Run: headless pygame with SDL's dummy video driver; simulated clock (each Clock.tick advances the game by its frame time, no real sleeping); random seed 0; keys injected as events and as key.get_pressed() state; mouse plan: one left click at the window centre at the start of phase 2, then a move to the lower-right quarter at the start of phase 3.
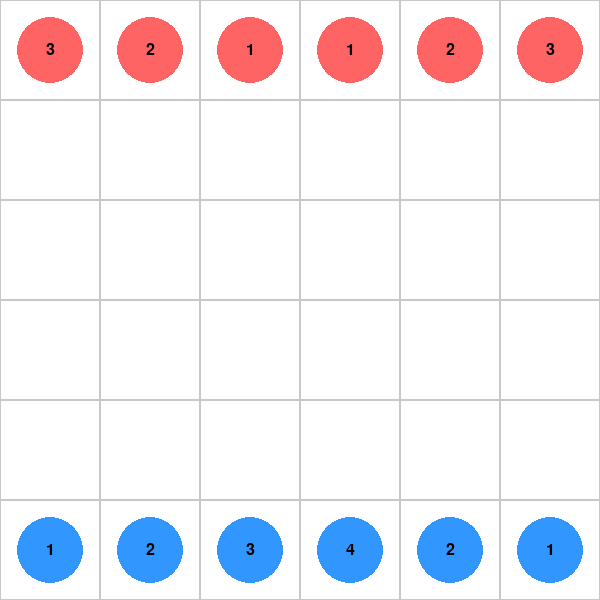
Frame 1 of 4 · flips 1–60 · no input
Frame 2 of 4 · flips 61–180 · clicked the window centre · tapped SPACE, RETURN · held RIGHT (→), D · screen unchanged from frame 1, image omitted
Frame 3 of 4 · flips 181–300 · moved the mouse to the lower-right quarter · held DOWN (↓), S · screen unchanged from frame 2, image omitted
Frame 4 of 4 · flips 301–420 · held LEFT (←), A, UP (↑), W · screen unchanged from frame 3, image omitted

The pygame program that drew these frames:

# Filename: grid_game.py

import pygame
import random

# --- Setup ---
WIDTH, HEIGHT = 600, 600
ROWS, COLS = 6, 6
TILE_SIZE = WIDTH // COLS

WHITE = (255, 255, 255)
GRAY = (200, 200, 200)
BLUE = (50, 150, 255)
GREEN = (50, 255, 150)
RED = (255, 100, 100)
BLACK = (0, 0, 0)

pygame.init()
win = pygame.display.set_mode((WIDTH, HEIGHT))
pygame.display.set_caption("Grid Game")
clock = pygame.time.Clock()

# --- Grid Initialization ---
grid = [[0 for _ in range(COLS)] for _ in range(ROWS)]
grid[0] = [-3, -2, -1, -1, -2, -3]  # Enemies
grid[5] = [1, 2, 3, 4, 2, 1]        # Player pieces

selected = None
valid_moves = []
player_turn = True

# --- Helper Functions ---
def is_on_board(r, c):
    return 0 <= r < ROWS and 0 <= c < COLS

def get_valid_moves(piece_type, row, col):
    moves = set()
    directions = [(-1, 0), (1, 0), (0, -1), (0, 1)]

    for dr, dc in directions:
        # Straight move
        r = row + dr * piece_type
        c = col + dc * piece_type
        if is_on_board(r, c):
            moves.add((r, c))
        # Turned (knight-like) moves
        for i in range(1, piece_type):
            mid_r = row + dr * i
            mid_c = col + dc * i
            if not is_on_board(mid_r, mid_c): continue
            remaining = piece_type - i
            for tdr, tdc in [(-dc, dr), (dc, -dr)]:
                end_r = mid_r + tdr * remaining
                end_c = mid_c + tdc * remaining
                if is_on_board(end_r, end_c):
                    moves.add((end_r, end_c))
    return list(moves)

def draw_grid(hovered=None):
    for r in range(ROWS):
        for c in range(COLS):
            rect = pygame.Rect(c*TILE_SIZE, r*TILE_SIZE, TILE_SIZE, TILE_SIZE)
            if hovered == (r, c) and (r, c) in valid_moves:
                pygame.draw.rect(win, GREEN, rect)
            else:
                pygame.draw.rect(win, GRAY, rect, 1)

            val = grid[r][c]
            if val != 0:
                color = RED if val < 0 else BLUE
                pygame.draw.circle(win, color, rect.center, TILE_SIZE//3)
                font = pygame.font.SysFont(None, 24)
                text = font.render(str(abs(val)), True, BLACK)
                win.blit(text, text.get_rect(center=rect.center))

def get_hover_tile():
    mx, my = pygame.mouse.get_pos()
    r, c = my // TILE_SIZE, mx // TILE_SIZE
    return (r, c) if is_on_board(r, c) else (None, None)

def update_enemy_states():
    for r in range(ROWS):
        for c in range(COLS):
            if grid[r][c] < 0:
                grid[r][c] -= 1
                if grid[r][c] < -3:
                    grid[r][c] = -1

def enemy_turn():
    enemies = [(r, c, grid[r][c]) for r in range(ROWS) for c in range(COLS) if grid[r][c] < 0]
    best_score = -float('inf')
    best_move = None

    for r, c, val in enemies:
        moves = get_valid_moves(2, r, c)
        for mr, mc in moves:
            if not is_on_board(mr, mc):
                continue
            target = grid[mr][mc]
            score = 0
            if val == -3 and target > 0:
                score = 100
            elif target == 0:
                score = 10 - abs(mr - 5)
            if score > best_score:
                best_score = score
                best_move = ((r, c), (mr, mc))

    if best_move:
        (sr, sc), (er, ec) = best_move
        if grid[er][ec] > 0 and grid[sr][sc] == -3:
            grid[er][ec] = 0
        grid[er][ec] = grid[sr][sc]
        grid[sr][sc] = 0

def check_game_over():
    player_pieces = any(grid[r][c] > 0 for r in range(ROWS) for c in range(COLS))
    enemy_pieces = any(grid[r][c] < 0 for r in range(ROWS) for c in range(COLS))
    if not player_pieces:
        print("You lost!")
        return True
    if not enemy_pieces:
        print("You won!")
        return True
    return False

# --- Game Loop ---
running = True
while running:
    clock.tick(60)
    win.fill(WHITE)
    hovered = get_hover_tile()
    draw_grid(hovered)

    for event in pygame.event.get():
        if event.type == pygame.QUIT:
            running = False
        elif event.type == pygame.MOUSEBUTTONDOWN and player_turn:
            row, col = hovered
            if row is not None:
                if selected:
                    if (row, col) in valid_moves:
                        sr, sc = selected
                        if grid[row][col] < 0 and grid[row][col] == -3:
                            grid[row][col] = 0
                            grid[sr][sc] = 0
                        else:
                            grid[row][col] = grid[sr][sc]
                            grid[sr][sc] = 0
                        selected = None
                        valid_moves = []
                        player_turn = False
                elif grid[row][col] > 0:
                    selected = (row, col)
                    valid_moves = get_valid_moves(grid[row][col], row, col)

    if not player_turn:
        update_enemy_states()
        enemy_turn()
        player_turn = True
        if check_game_over():
            pygame.time.wait(3000)
            running = False

    pygame.display.flip()

pygame.quit()
